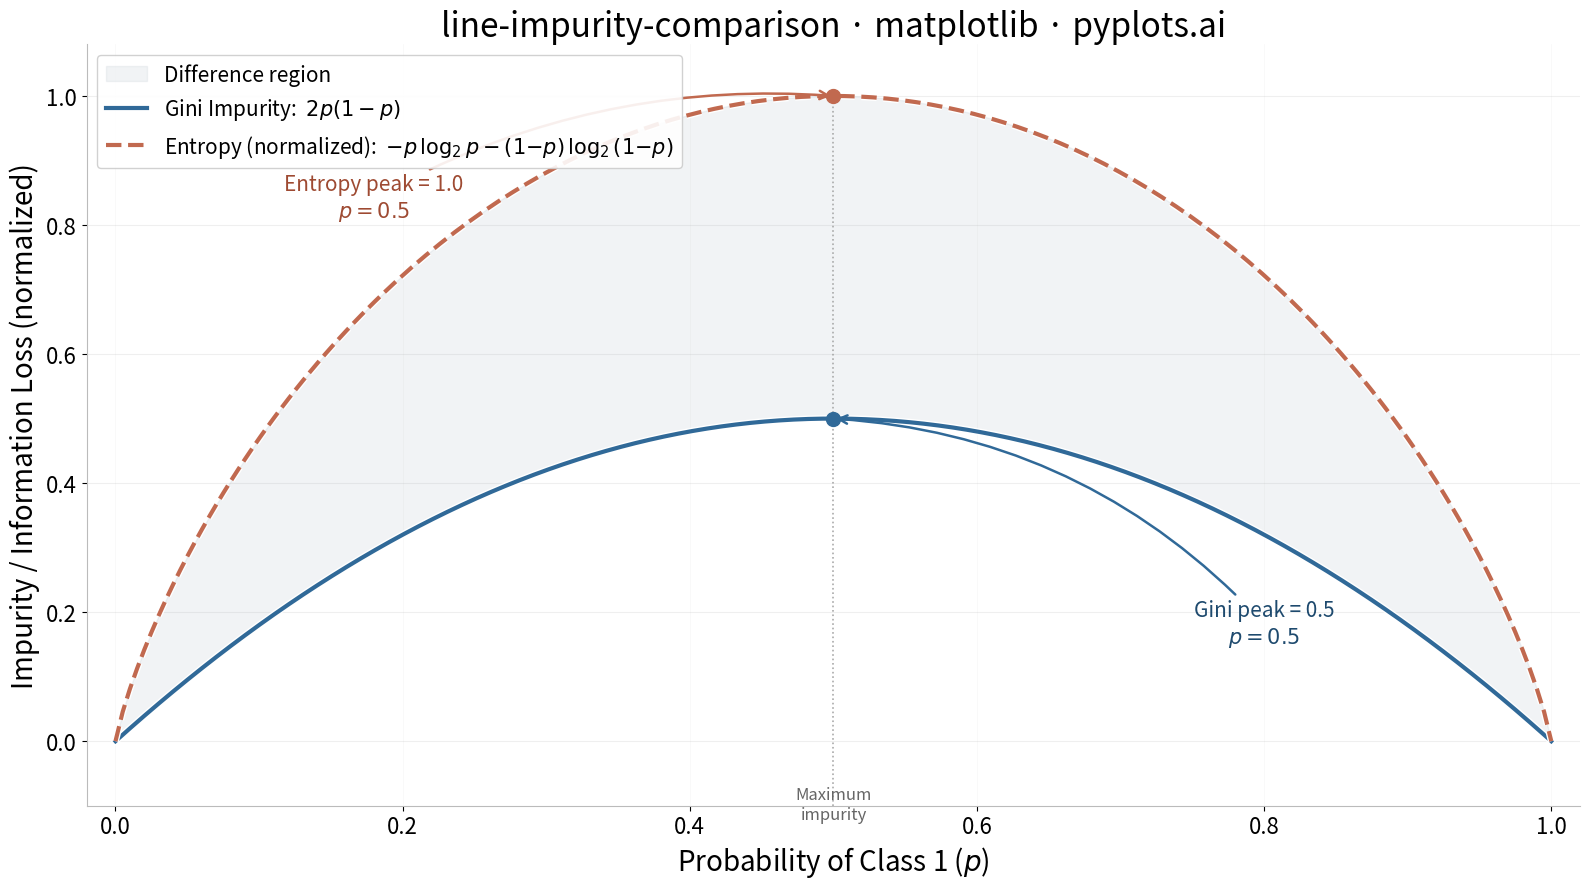

Here is the Python script that generated this plot:
""" pyplots.ai
line-impurity-comparison: Gini Impurity vs Entropy Comparison
Library: matplotlib 3.10.8 | Python 3.14.3
Quality: 89/100 | Created: 2026-02-17
"""

import matplotlib.patheffects as pe
import matplotlib.pyplot as plt
import numpy as np


# Data
p = np.linspace(0, 1, 200)

gini = 2 * p * (1 - p)

entropy = np.zeros_like(p)
mask = (p > 0) & (p < 1)
entropy[mask] = -p[mask] * np.log2(p[mask]) - (1 - p[mask]) * np.log2(1 - p[mask])

gini_max = 2 * 0.5 * 0.5  # 0.5
entropy_max = 1.0

# Plot
fig, ax = plt.subplots(figsize=(16, 9))

# Shaded region between curves to highlight the scaling difference
ax.fill_between(p, gini, entropy, alpha=0.10, color="#7B8FA1", label="Difference region")

ax.plot(
    p,
    gini,
    linewidth=3,
    color="#306998",
    label="Gini Impurity:  $2p(1-p)$",
    path_effects=[pe.Stroke(linewidth=5, foreground="white"), pe.Normal()],
)
ax.plot(
    p,
    entropy,
    linewidth=3,
    color="#C1694F",
    linestyle="--",
    label="Entropy (normalized):  $-p\\,\\log_2 p - (1{-}p)\\,\\log_2(1{-}p)$",
    path_effects=[pe.Stroke(linewidth=5, foreground="white"), pe.Normal()],
)

# Mark both maxima at p=0.5
ax.plot(0.5, gini_max, "o", color="#306998", markersize=10, zorder=5)
ax.plot(0.5, entropy_max, "o", color="#C1694F", markersize=10, zorder=5)

# Annotate Entropy maximum (arrow from left side for balance)
ax.annotate(
    "Entropy peak = 1.0\n$p = 0.5$",
    xy=(0.5, entropy_max),
    xytext=(0.18, 0.88),
    fontsize=15,
    color="#9E4A32",
    fontweight="medium",
    arrowprops={"arrowstyle": "->", "color": "#C1694F", "lw": 1.8, "connectionstyle": "arc3,rad=-0.15"},
    ha="center",
    va="top",
)

# Annotate Gini maximum (arrow from right side)
ax.annotate(
    "Gini peak = 0.5\n$p = 0.5$",
    xy=(0.5, gini_max),
    xytext=(0.80, 0.22),
    fontsize=15,
    color="#1E4A6E",
    fontweight="medium",
    arrowprops={"arrowstyle": "->", "color": "#306998", "lw": 1.8, "connectionstyle": "arc3,rad=0.2"},
    ha="center",
    va="top",
)

# Vertical dashed line at p=0.5 for maximum impurity
ax.axvline(x=0.5, ymin=0, ymax=0.92, color="#AAAAAA", linestyle=":", linewidth=1.2, zorder=1)
ax.text(0.5, -0.07, "Maximum\nimpurity", fontsize=12, color="#666666", ha="center", va="top", fontstyle="italic")

# Style
ax.set_xlabel("Probability of Class 1 ($p$)", fontsize=20)
ax.set_ylabel("Impurity / Information Loss (normalized)", fontsize=20)
ax.set_title("line-impurity-comparison · matplotlib · pyplots.ai", fontsize=24, fontweight="medium")
ax.tick_params(axis="both", labelsize=16)
ax.legend(fontsize=15, loc="upper left", framealpha=0.9, edgecolor="#CCCCCC")
ax.set_xlim(-0.02, 1.02)
ax.set_ylim(-0.10, 1.08)
ax.spines["top"].set_visible(False)
ax.spines["right"].set_visible(False)
ax.spines["left"].set_color("#BBBBBB")
ax.spines["bottom"].set_color("#BBBBBB")
ax.yaxis.grid(True, alpha=0.15, linewidth=0.8, color="#999999")
ax.xaxis.grid(True, alpha=0.08, linewidth=0.5, color="#999999")

plt.tight_layout()
plt.savefig("plot.png", dpi=300, bbox_inches="tight")
